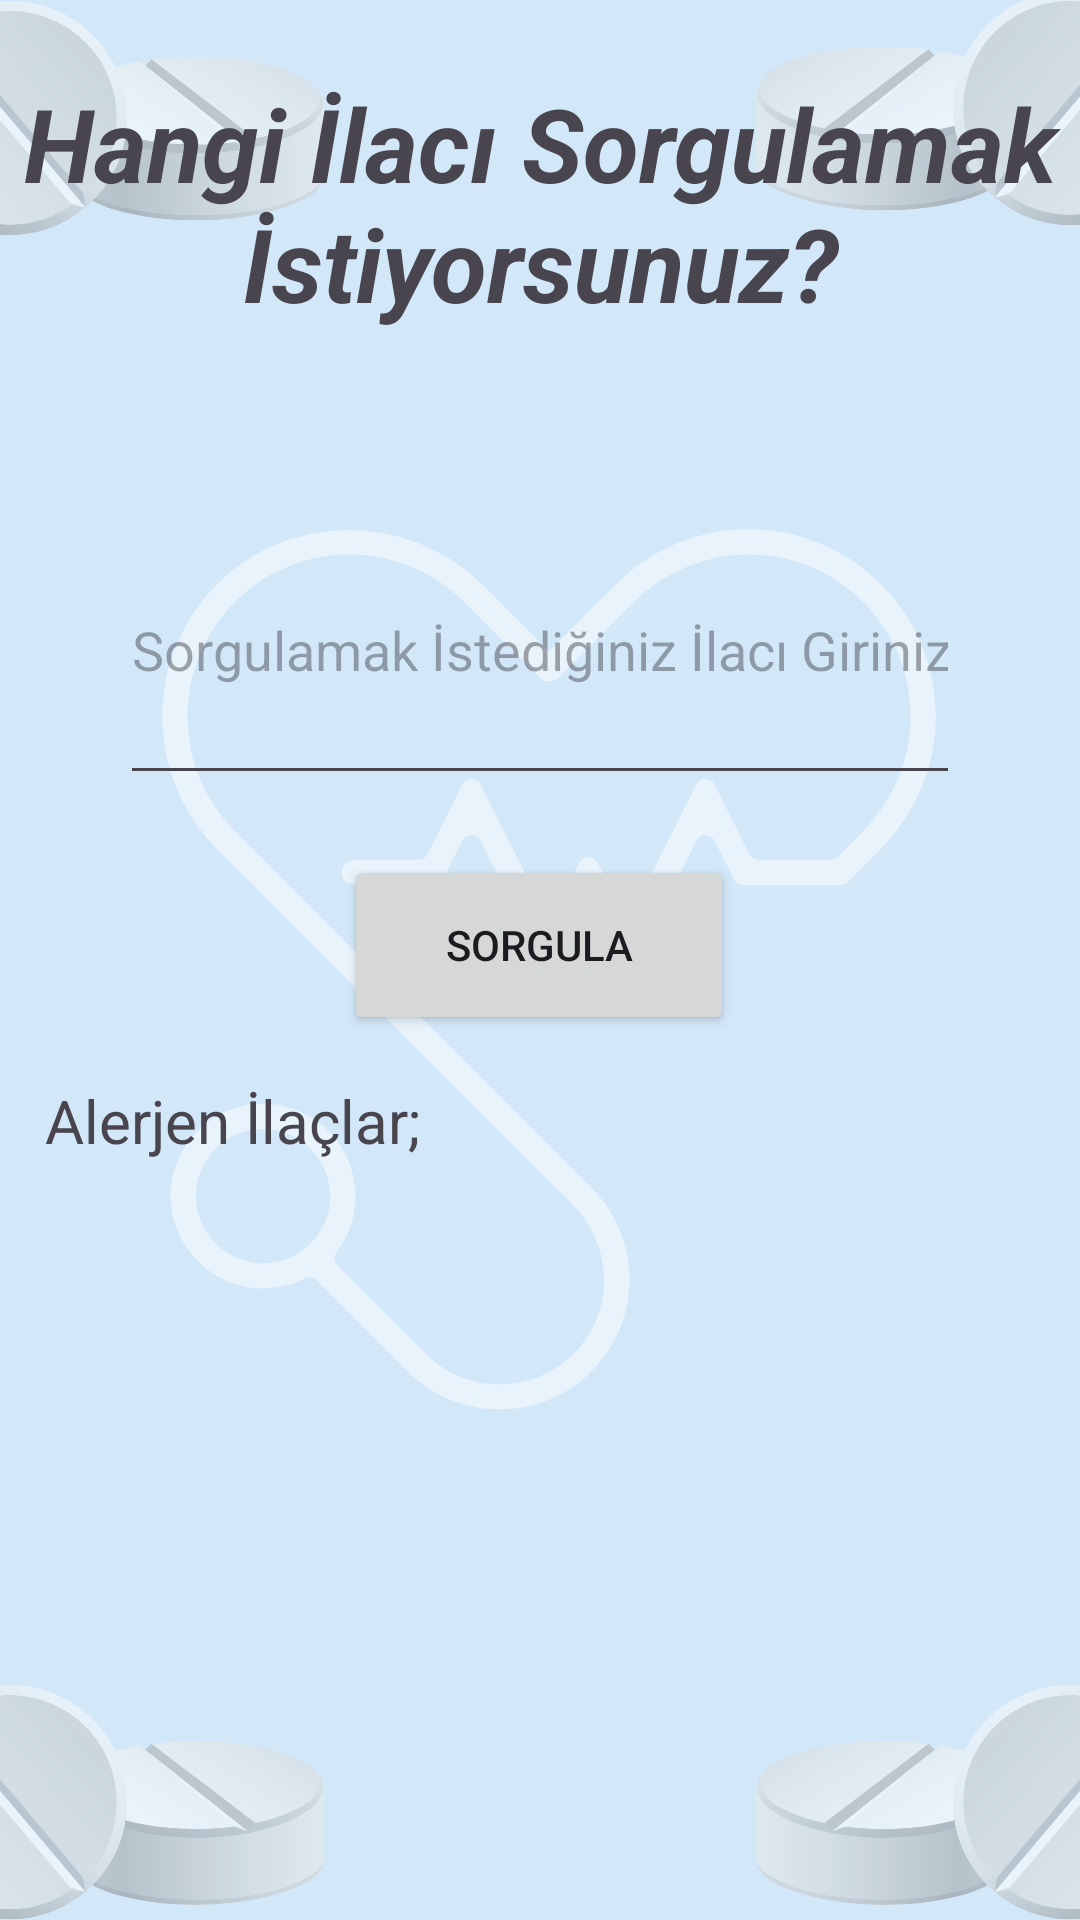

Android layout source for this screen:
<!-- AndroidManifest.xml: application theme Theme.SaglikApp -->
<!-- res/layout/activity_ilac_goruntule.xml -->
<?xml version="1.0" encoding="utf-8"?>
<androidx.constraintlayout.widget.ConstraintLayout xmlns:android="http://schemas.android.com/apk/res/android"
    xmlns:app="http://schemas.android.com/apk/res-auto"
    xmlns:tools="http://schemas.android.com/tools"
    android:layout_width="match_parent"
    android:layout_height="match_parent"
    tools:context=".ilacGoruntule">

    <ImageView
        android:id="@+id/imageView4"
        android:layout_width="wrap_content"
        android:layout_height="wrap_content"
        app:layout_constraintStart_toStartOf="parent"
        app:layout_constraintTop_toTopOf="parent"
        app:srcCompat="@drawable/firstscreenbackground" />

    <TextView
        android:id="@+id/firstScreenTitle2"
        style="@style/Widget.AppCompat.TextView"
        android:layout_width="350dp"
        android:layout_height="90dp"
        android:layout_marginTop="25dp"
        android:text="Hangi İlacı Sorgulamak İstiyorsunuz?"
        android:textAlignment="center"
        android:textSize="34sp"
        android:textStyle="bold|italic"
        app:layout_constraintEnd_toEndOf="parent"
        app:layout_constraintStart_toStartOf="parent"
        app:layout_constraintTop_toTopOf="@+id/imageView4" />

    <EditText
        android:id="@+id/ilacSorgulaEditText"
        android:layout_width="280dp"
        android:layout_height="100dp"
        android:layout_marginTop="50dp"
        android:ems="10"
        android:hint="Sorgulamak İstediğiniz İlacı Giriniz"
        android:inputType="text"
        app:layout_constraintEnd_toEndOf="parent"
        app:layout_constraintStart_toStartOf="parent"
        app:layout_constraintTop_toBottomOf="@+id/firstScreenTitle2" />

    <TextView
        android:id="@+id/textView2"
        android:layout_width="203dp"
        android:layout_height="31dp"
        android:layout_marginStart="15dp"
        android:layout_marginTop="15dp"
        android:layout_marginEnd="198dp"
        android:text="Alerjen İlaçlar;"
        android:textSize="20sp"
        app:layout_constraintEnd_toEndOf="@+id/firstScreenBackground"
        app:layout_constraintHorizontal_bias="0.0"
        app:layout_constraintStart_toStartOf="parent"
        app:layout_constraintTop_toBottomOf="@+id/ilacSorgulaButton" />

    <Button
        android:id="@+id/ilacSorgulaButton"
        android:layout_width="130dp"
        android:layout_height="60dp"
        android:layout_marginTop="20dp"
        android:onClick="ilacSorgula"
        android:text="Sorgula"
        app:layout_constraintEnd_toEndOf="parent"
        app:layout_constraintHorizontal_bias="0.498"
        app:layout_constraintStart_toStartOf="parent"
        app:layout_constraintTop_toBottomOf="@+id/ilacSorgulaEditText" />

    <ScrollView
        android:layout_width="382dp"
        android:layout_height="322dp"
        android:layout_marginTop="395dp"
        app:layout_constraintBottom_toBottomOf="parent"
        app:layout_constraintTop_toTopOf="@+id/imageView4"
        tools:layout_editor_absoluteX="12dp">

        <LinearLayout
            android:layout_width="match_parent"
            android:layout_height="wrap_content"
            android:orientation="vertical">

            <TextView
                android:id="@+id/alerjenMaddelerText"
                android:layout_width="match_parent"
                android:layout_height="wrap_content"
                android:fontFamily="sans-serif"
                android:textSize="20sp" />

        </LinearLayout>
    </ScrollView>

</androidx.constraintlayout.widget.ConstraintLayout>
<!-- resources referenced by this layout -->
<resources>
  <!-- drawable firstscreenbackground: png bitmap (drawable, 149908 bytes) -->
  <style name="Theme.SaglikApp" parent="Base.Theme.SaglikApp" />
  <style name="Base.Theme.SaglikApp" parent="Theme.Material3.DayNight.NoActionBar">
          
          
      </style>
</resources>
